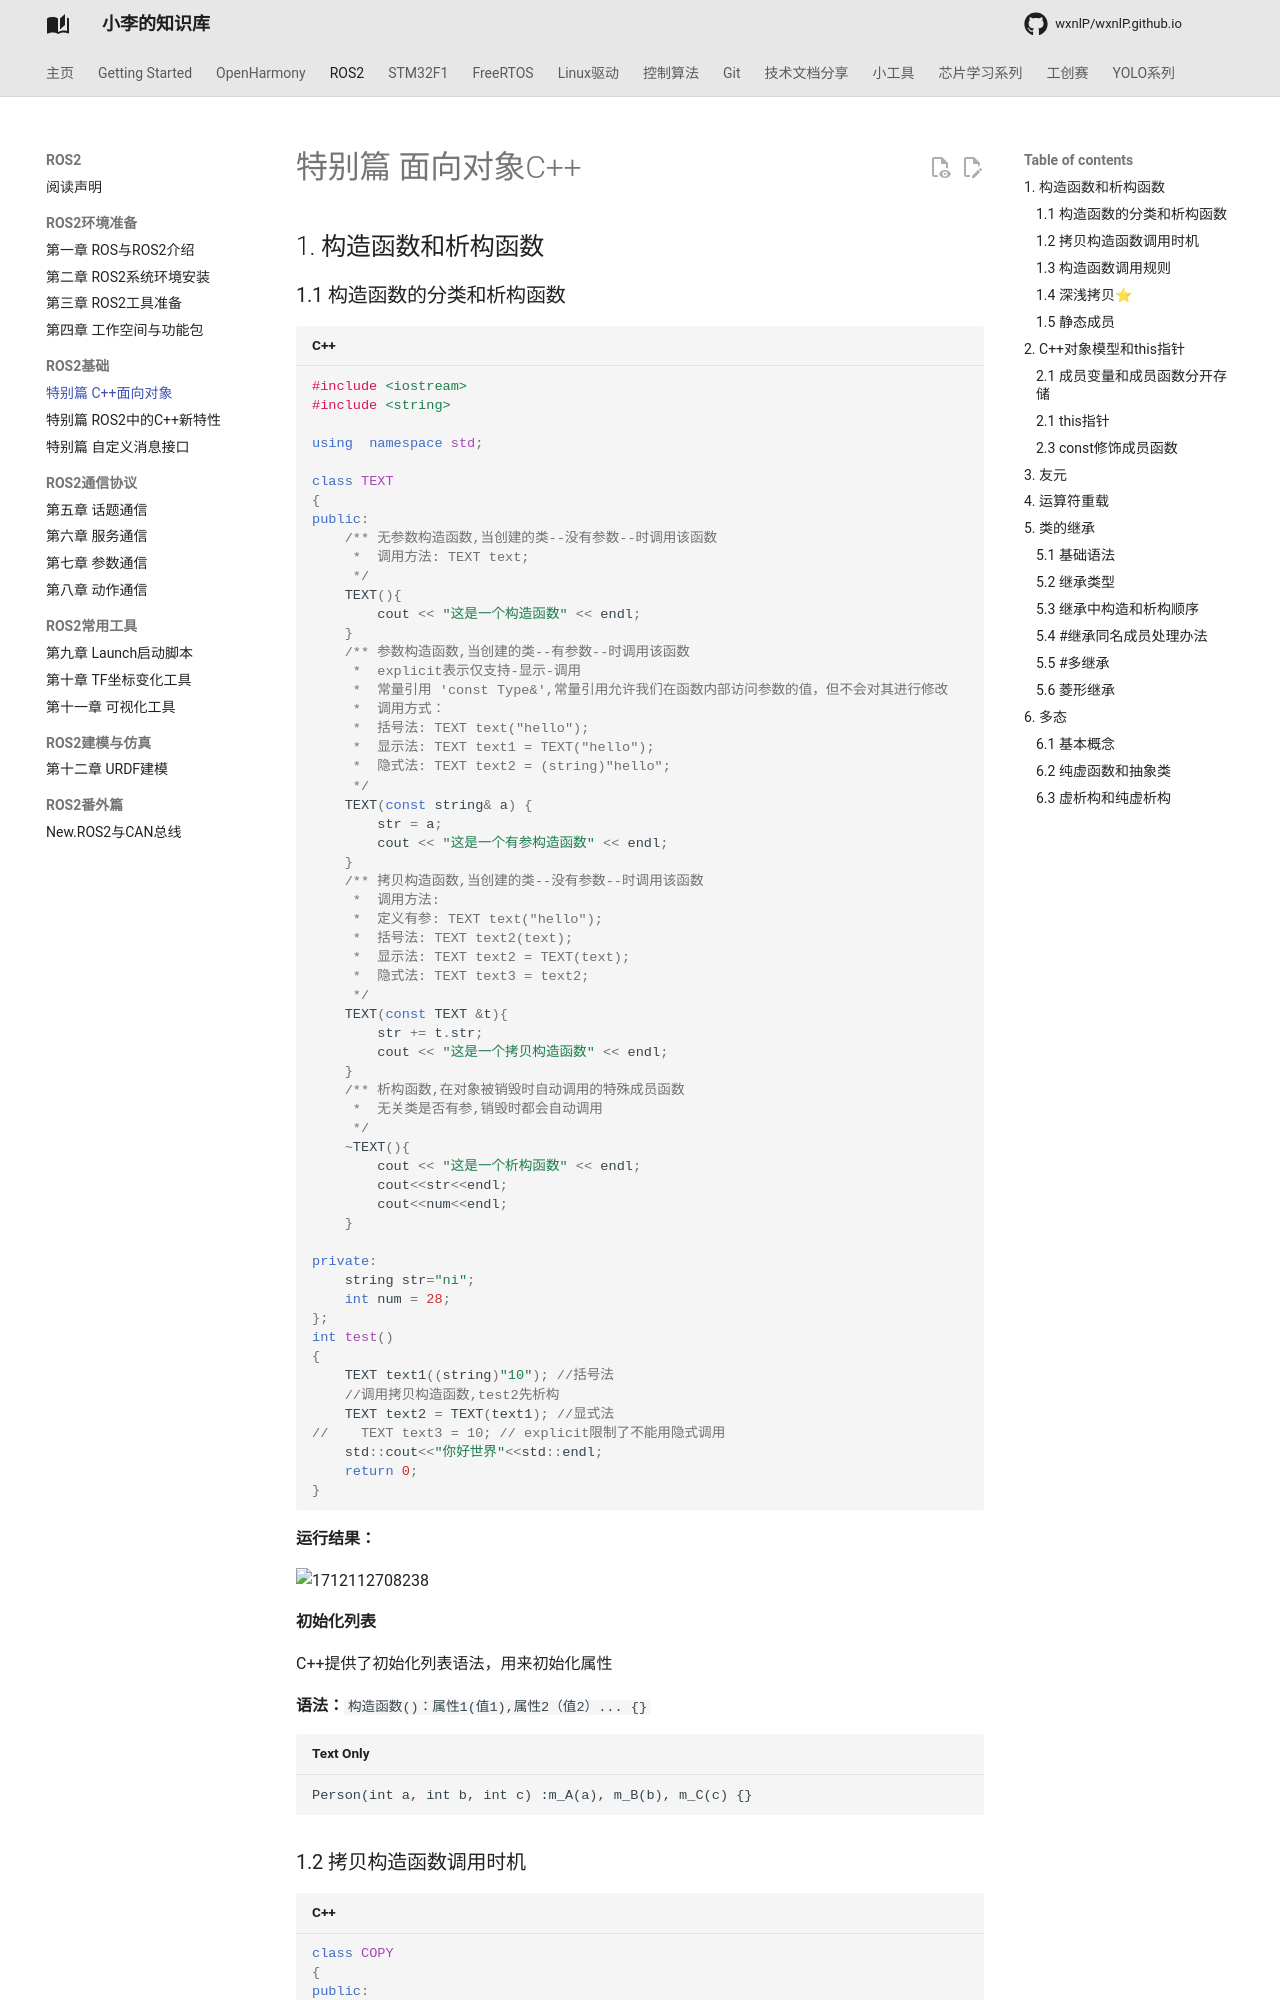

repository: wxnlP/wxnlP.github.io · page: study/ROS2/T-面向对象C++/index.html · generator: mkdocs

---
comments: true
---

# 特别篇 面向对象C++

## 1. 构造函数和析构函数

### 1.1 构造函数的分类和析构函数

```c++
#include <iostream>
#include <string>

using  namespace std;

class TEXT
{
public:
    /** 无参数构造函数,当创建的类--没有参数--时调用该函数
     *  调用方法: TEXT text;
     */
    TEXT(){
        cout << "这是一个构造函数" << endl;
    }
    /** 参数构造函数,当创建的类--有参数--时调用该函数
     *  explicit表示仅支持-显示-调用
     *  常量引用 'const Type&',常量引用允许我们在函数内部访问参数的值，但不会对其进行修改
     *  调用方式：
     *  括号法: TEXT text("hello");
     *  显示法: TEXT text1 = TEXT("hello");
     *  隐式法: TEXT text2 = (string)"hello";
     */
    TEXT(const string& a) {
        str = a;
        cout << "这是一个有参构造函数" << endl;
    }
    /** 拷贝构造函数,当创建的类--没有参数--时调用该函数
     *  调用方法:
     *  定义有参: TEXT text("hello");
     *  括号法: TEXT text2(text);
     *  显示法: TEXT text2 = TEXT(text);
     *  隐式法: TEXT text3 = text2;
     */
    TEXT(const TEXT &t){
        str += t.str;
        cout << "这是一个拷贝构造函数" << endl;
    }
    /** 析构函数,在对象被销毁时自动调用的特殊成员函数
     *  无关类是否有参,销毁时都会自动调用
     */
    ~TEXT(){
        cout << "这是一个析构函数" << endl;
        cout<<str<<endl;
        cout<<num<<endl;
    }
